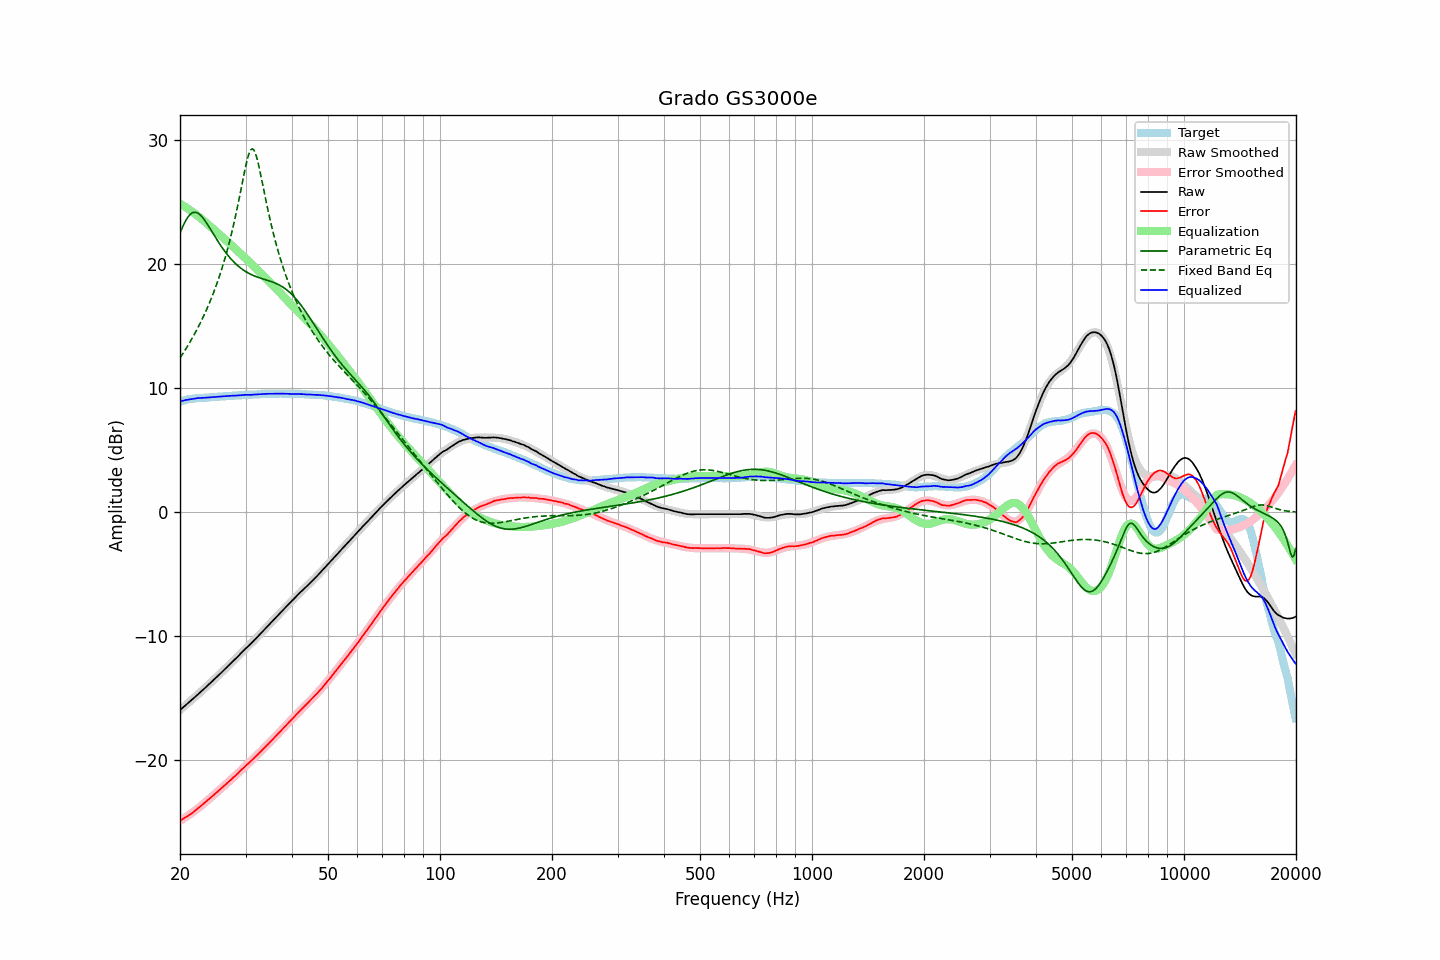

Source data for this figure (header and first rows):
frequency, raw, error, smoothed, error_smoothed, equalization, parametric_eq, fixed_band_eq, equalized_raw, equalized_smoothed, target
20.00, -15.96, -24.87, -15.95, -24.89, 24.89, 22.51, 12.45, 8.93, 8.94, 8.91
20.20, -15.85, -24.80, -15.84, -24.81, 24.81, 22.82, 12.64, 8.97, 8.97, 8.95
20.40, -15.74, -24.73, -15.73, -24.73, 24.73, 23.12, 12.84, 9.00, 9.00, 8.99
20.61, -15.62, -24.64, -15.62, -24.65, 24.65, 23.38, 13.04, 9.03, 9.03, 9.02
20.81, -15.51, -24.57, -15.51, -24.56, 24.56, 23.62, 13.25, 9.06, 9.05, 9.06
21.02, -15.40, -24.50, -15.40, -24.47, 24.47, 23.81, 13.46, 9.08, 9.08, 9.10
21.23, -15.29, -24.41, -15.28, -24.39, 24.39, 23.97, 13.68, 9.10, 9.10, 9.12
21.44, -15.16, -24.31, -15.17, -24.29, 24.29, 24.09, 13.90, 9.13, 9.12, 9.14
21.66, -15.06, -24.22, -15.06, -24.20, 24.20, 24.16, 14.13, 9.14, 9.14, 9.16
21.87, -14.94, -24.11, -14.94, -24.11, 24.11, 24.19, 14.36, 9.16, 9.16, 9.17
22.09, -14.82, -24.01, -14.83, -24.01, 24.01, 24.18, 14.60, 9.18, 9.18, 9.19
22.31, -14.70, -23.90, -14.71, -23.91, 23.91, 24.13, 14.85, 9.20, 9.20, 9.20
22.54, -14.60, -23.81, -14.60, -23.80, 23.80, 24.04, 15.10, 9.21, 9.21, 9.21
22.76, -14.48, -23.69, -14.48, -23.70, 23.70, 23.92, 15.36, 9.22, 9.22, 9.22
22.99, -14.37, -23.58, -14.36, -23.59, 23.59, 23.78, 15.63, 9.22, 9.23, 9.22
23.22, -14.25, -23.47, -14.24, -23.48, 23.48, 23.61, 15.90, 9.23, 9.23, 9.23
23.45, -14.13, -23.36, -14.12, -23.37, 23.37, 23.43, 16.19, 9.24, 9.24, 9.23
23.69, -14.01, -23.25, -14.00, -23.26, 23.26, 23.24, 16.48, 9.25, 9.25, 9.24
23.92, -13.88, -23.14, -13.88, -23.15, 23.15, 23.03, 16.78, 9.26, 9.26, 9.25
24.16, -13.77, -23.04, -13.76, -23.03, 23.03, 22.82, 17.09, 9.27, 9.27, 9.27
24.40, -13.64, -22.94, -13.64, -22.92, 22.92, 22.61, 17.42, 9.28, 9.28, 9.29
24.65, -13.52, -22.81, -13.52, -22.81, 22.81, 22.39, 17.75, 9.29, 9.29, 9.29
24.89, -13.39, -22.69, -13.40, -22.70, 22.70, 22.18, 18.10, 9.30, 9.30, 9.30
25.14, -13.27, -22.58, -13.27, -22.58, 22.58, 21.97, 18.46, 9.31, 9.31, 9.31
25.39, -13.14, -22.46, -13.15, -22.47, 22.47, 21.77, 18.83, 9.32, 9.32, 9.32
25.65, -13.03, -22.36, -13.02, -22.35, 22.35, 21.57, 19.22, 9.33, 9.33, 9.34
25.91, -12.91, -22.24, -12.90, -22.24, 22.24, 21.38, 19.62, 9.33, 9.34, 9.34
26.16, -12.77, -22.12, -12.78, -22.13, 22.13, 21.20, 20.04, 9.35, 9.35, 9.34
26.43, -12.65, -22.00, -12.65, -22.01, 22.01, 21.02, 20.48, 9.36, 9.36, 9.35
26.69, -12.53, -21.89, -12.53, -21.89, 21.89, 20.85, 20.94, 9.37, 9.37, 9.36
26.96, -12.40, -21.78, -12.40, -21.77, 21.77, 20.69, 21.42, 9.38, 9.37, 9.38
27.23, -12.27, -21.66, -12.27, -21.65, 21.65, 20.53, 21.92, 9.39, 9.38, 9.39
27.50, -12.15, -21.54, -12.14, -21.54, 21.54, 20.38, 22.44, 9.39, 9.39, 9.40
27.77, -12.01, -21.41, -12.01, -21.41, 21.41, 20.25, 22.99, 9.40, 9.40, 9.40
28.05, -11.90, -21.31, -11.89, -21.29, 21.29, 20.11, 23.57, 9.40, 9.41, 9.41
28.33, -11.77, -21.18, -11.76, -21.17, 21.17, 19.99, 24.16, 9.41, 9.42, 9.41
28.62, -11.64, -21.06, -11.63, -21.05, 21.05, 19.87, 24.78, 9.41, 9.42, 9.42
28.90, -11.50, -20.92, -11.50, -20.93, 20.93, 19.77, 25.42, 9.44, 9.43, 9.43
29.19, -11.37, -20.79, -11.37, -20.81, 20.81, 19.66, 26.08, 9.45, 9.44, 9.43
29.48, -11.24, -20.69, -11.25, -20.69, 20.69, 19.57, 26.73, 9.46, 9.45, 9.46
29.78, -11.11, -20.56, -11.12, -20.57, 20.57, 19.48, 27.38, 9.46, 9.45, 9.45
30.08, -10.98, -20.44, -10.99, -20.45, 20.45, 19.40, 27.99, 9.47, 9.46, 9.46
30.38, -10.86, -20.32, -10.86, -20.33, 20.33, 19.32, 28.52, 9.47, 9.46, 9.46
30.68, -10.74, -20.21, -10.73, -20.20, 20.20, 19.25, 28.95, 9.47, 9.47, 9.48
30.99, -10.62, -20.09, -10.60, -20.08, 20.08, 19.19, 29.22, 9.46, 9.48, 9.48
31.30, -10.48, -19.96, -10.47, -19.96, 19.96, 19.13, 29.31, 9.48, 9.48, 9.48
31.61, -10.35, -19.84, -10.34, -19.83, 19.83, 19.07, 29.21, 9.49, 9.49, 9.49
31.93, -10.22, -19.72, -10.21, -19.71, 19.71, 19.02, 28.92, 9.49, 9.50, 9.50
32.24, -10.08, -19.58, -10.08, -19.58, 19.58, 18.97, 28.49, 9.50, 9.51, 9.50
32.57, -9.95, -19.46, -9.94, -19.46, 19.46, 18.92, 27.95, 9.51, 9.51, 9.51
32.89, -9.81, -19.32, -9.81, -19.33, 19.33, 18.88, 27.35, 9.52, 9.52, 9.52
33.22, -9.68, -19.20, -9.67, -19.20, 19.20, 18.84, 26.71, 9.52, 9.53, 9.53
33.55, -9.53, -19.07, -9.54, -19.07, 19.07, 18.80, 26.06, 9.53, 9.53, 9.53
33.89, -9.40, -18.94, -9.40, -18.94, 18.94, 18.76, 25.42, 9.54, 9.54, 9.54
34.23, -9.26, -18.80, -9.26, -18.81, 18.81, 18.72, 24.80, 9.55, 9.54, 9.55
34.57, -9.13, -18.68, -9.13, -18.68, 18.68, 18.68, 24.19, 9.55, 9.55, 9.55
34.92, -8.99, -18.54, -8.99, -18.54, 18.54, 18.64, 23.61, 9.56, 9.55, 9.55
35.27, -8.86, -18.41, -8.85, -18.41, 18.41, 18.59, 23.05, 9.55, 9.56, 9.56
35.62, -8.72, -18.28, -8.72, -18.28, 18.28, 18.54, 22.52, 9.56, 9.56, 9.56
35.97, -8.58, -18.14, -8.58, -18.14, 18.14, 18.49, 22.01, 9.56, 9.56, 9.56
... 635 more rows
